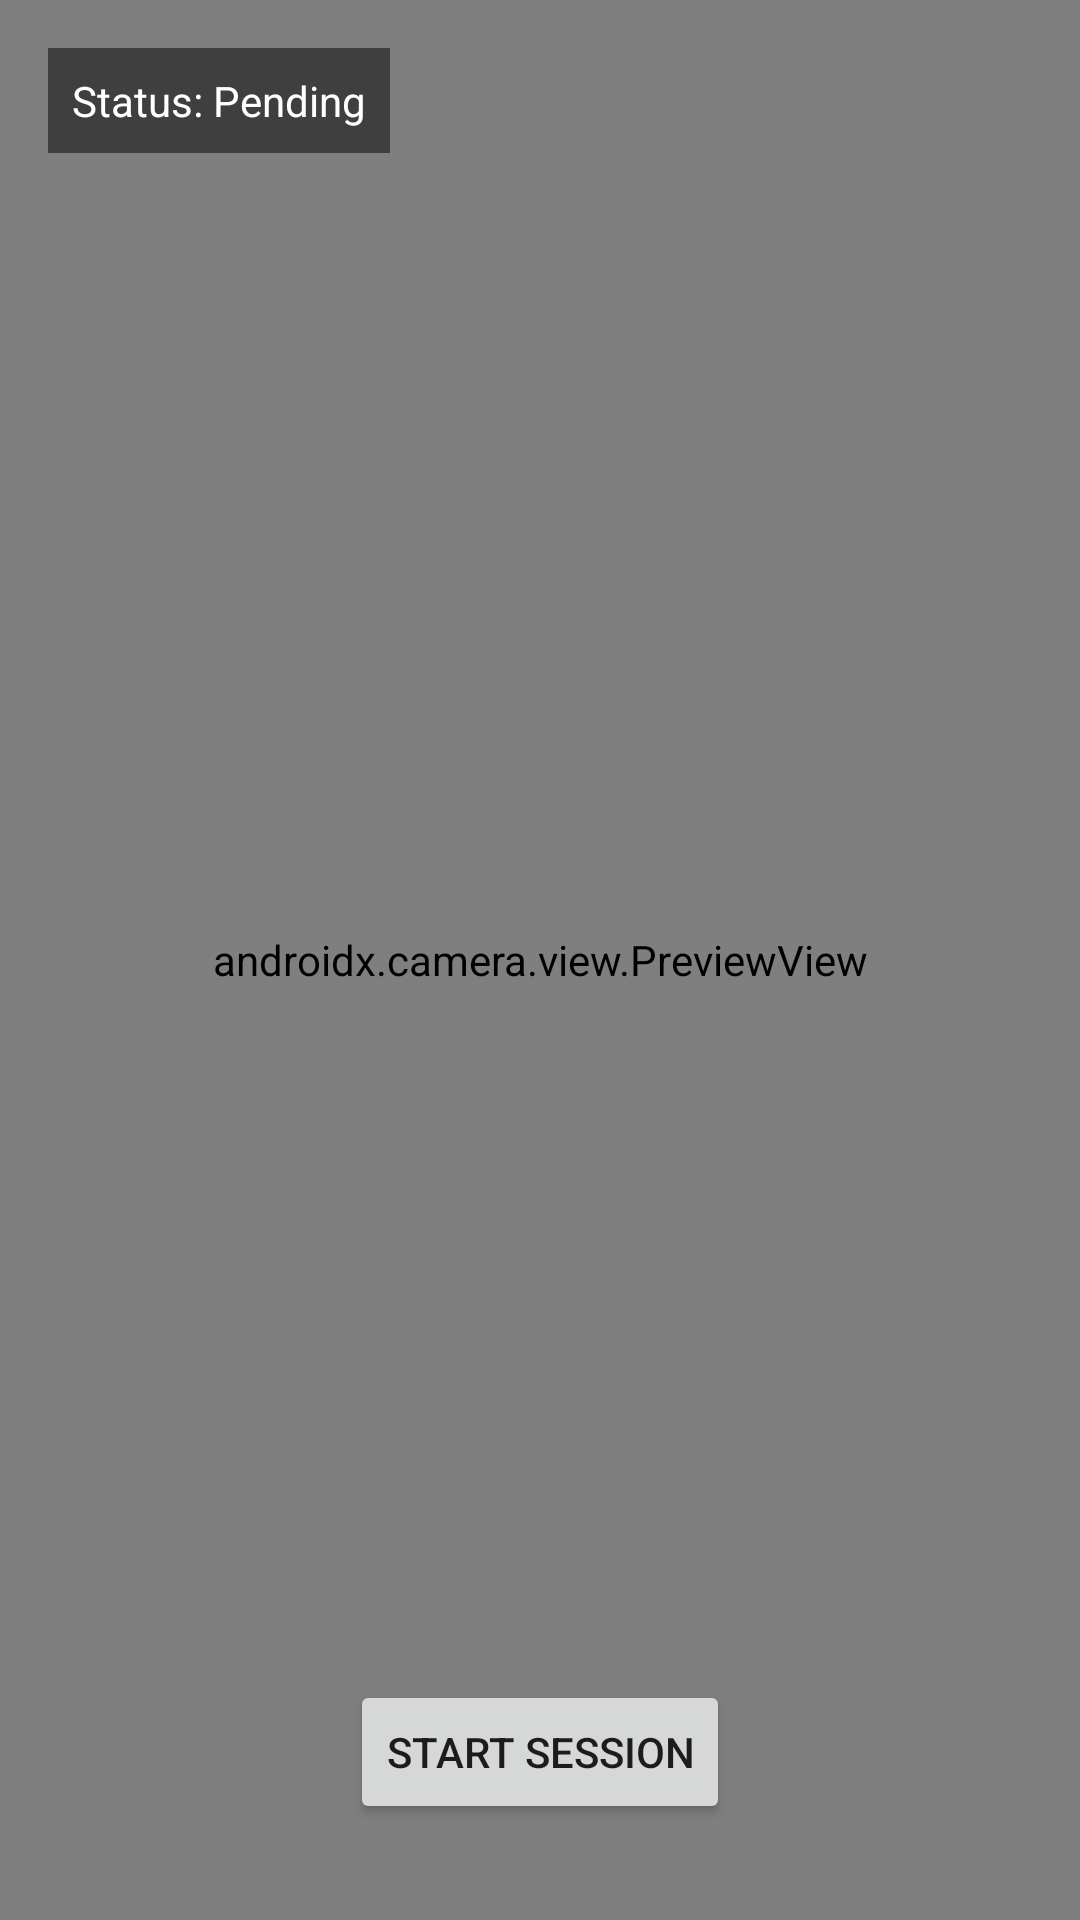

Layout XML and referenced resources for this Android screen:
<!-- AndroidManifest.xml: application theme Theme.AppCompat.Light.NoActionBar -->
<!-- res/layout/activity_capture.xml -->
<?xml version="1.0" encoding="utf-8"?>
<androidx.constraintlayout.widget.ConstraintLayout xmlns:android="http://schemas.android.com/apk/res/android"
    xmlns:app="http://schemas.android.com/apk/res-auto"
    android:layout_width="match_parent"
    android:layout_height="match_parent">

    <androidx.camera.view.PreviewView
        android:id="@+id/viewFinder"
        android:layout_width="match_parent"
        android:layout_height="match_parent" />

    <com.mandreshope.sary360.ui.CaptureOverlayView
        android:id="@+id/captureOverlay"
        android:layout_width="match_parent"
        android:layout_height="match_parent"
        android:visibility="gone" />

    <TextView
        android:id="@+id/txtStatus"
        android:layout_width="wrap_content"
        android:layout_height="wrap_content"
        android:layout_margin="16dp"
        android:background="#80000000"
        android:padding="8dp"
        android:text="Status: Pending"
        android:textColor="@android:color/white"
        app:layout_constraintTop_toTopOf="parent"
        app:layout_constraintStart_toStartOf="parent" />

    <Button
        android:id="@+id/btnStart"
        android:layout_width="wrap_content"
        android:layout_height="wrap_content"
        android:layout_marginBottom="32dp"
        android:text="Start Session"
        app:layout_constraintBottom_toBottomOf="parent"
        app:layout_constraintEnd_toEndOf="parent"
        app:layout_constraintStart_toStartOf="parent" />

</androidx.constraintlayout.widget.ConstraintLayout>
<!-- resources referenced by this layout -->
<resources>

</resources>
